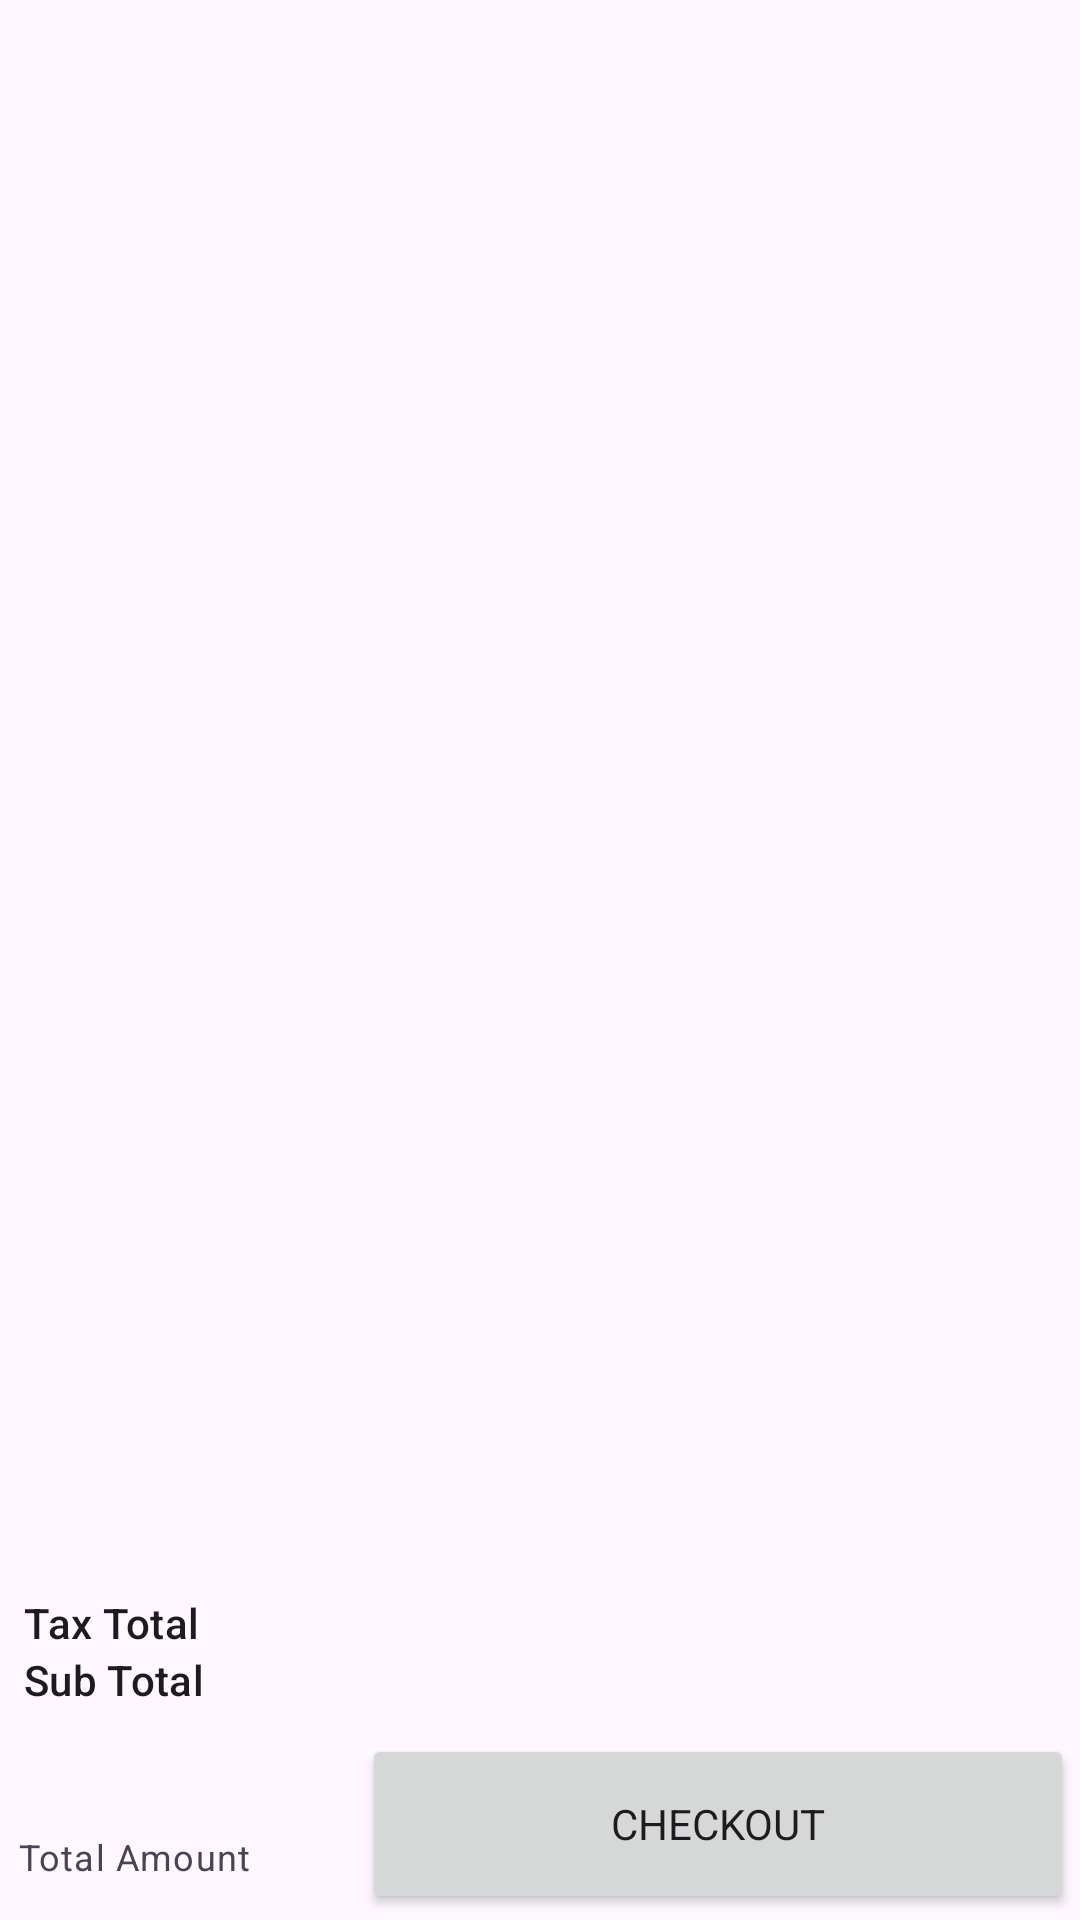

Here is an Android app screen rendered from its layout file. Give the layout XML and the strings, colors and styles it references.
<!-- AndroidManifest.xml: application theme Theme.ShoppingApp -->
<!-- res/layout/fragment_cart.xml -->
<?xml version="1.0" encoding="utf-8"?>
<FrameLayout xmlns:android="http://schemas.android.com/apk/res/android"
    xmlns:tools="http://schemas.android.com/tools"
    android:layout_width="match_parent"
    android:layout_height="match_parent"
    tools:context=".views.ui.cart.CartFragment">

    <androidx.recyclerview.widget.RecyclerView
        android:id="@+id/rvProducts"
        android:layout_width="match_parent"
        android:layout_height="match_parent"
        android:layout_marginBottom="128dp" />

    <LinearLayout
        android:layout_width="match_parent"
        android:layout_height="128dp"
        android:layout_gravity="bottom"
        android:gravity="bottom"
        android:baselineAligned="false"
        android:orientation="vertical">
        <RelativeLayout
            android:layout_width="match_parent"
            android:layout_height="wrap_content"
            android:paddingStart="8dp"
            android:paddingEnd="8dp"
            android:paddingBottom="6dp">
            <TextView
                android:id="@+id/txt_tax"
                style="@style/TextAppearance.Material3.TitleSmall"
                android:layout_width="wrap_content"
                android:text="@string/tax_total"
                android:layout_height="wrap_content" />

            <TextView
                android:layout_alignBaseline="@+id/txt_tax"
                android:id="@+id/tvTaxTotal"
                style="@style/TextAppearance.Material3.TitleMedium"
                android:layout_width="wrap_content"
                android:textAlignment="textEnd"
                android:textStyle="bold"
                android:layout_alignParentEnd="true"
                android:layout_height="wrap_content"/>

            <TextView
                android:layout_below="@+id/txt_tax"
                android:id="@+id/txt_sub_total"
                style="@style/TextAppearance.Material3.TitleSmall"
                android:layout_width="wrap_content"
                android:text="@string/sub_total"
                android:layout_height="wrap_content"/>

            <TextView
                android:layout_alignBaseline="@+id/txt_sub_total"
                android:id="@+id/tvSubTotal"
                style="@style/TextAppearance.Material3.TitleMedium"
                android:layout_width="wrap_content"
                android:textAlignment="textEnd"
                android:textStyle="bold"
                android:layout_alignParentEnd="true"
                android:layout_height="wrap_content"/>
        </RelativeLayout>
        <LinearLayout
            android:layout_width="match_parent"
            android:layout_height="?attr/actionBarSize"
            android:baselineAligned="false"
            android:orientation="horizontal"
            android:layout_gravity="bottom"
            android:gravity="bottom"
            android:padding="2dp">

            <LinearLayout
                android:layout_width="match_parent"
                android:layout_height="match_parent"
                android:layout_weight="2"
                android:gravity="center|start"
                android:orientation="vertical"
                android:paddingStart="4dp"
                android:paddingEnd="2dp">

                <TextView
                    android:id="@+id/tvTotal"
                    style="@style/TextAppearance.Material3.TitleMedium"
                    android:layout_width="wrap_content"
                    android:layout_height="wrap_content"
                    android:textStyle="bold"/>

                <TextView
                    style="@style/TextAppearance.Material3.BodySmall"
                    android:layout_width="wrap_content"
                    android:layout_height="wrap_content"
                    android:text="@string/total_amount"/>

            </LinearLayout>

            <LinearLayout
                android:layout_width="match_parent"
                android:layout_height="match_parent"
                android:layout_weight="1">

                <Button
                    android:id="@+id/btnCheckout"
                    style="@style/Theme.Button"
                    android:layout_width="match_parent"
                    android:layout_height="match_parent"
                    android:text="@string/checkout" />

            </LinearLayout>

        </LinearLayout>
    </LinearLayout>


</FrameLayout>
<!-- resources referenced by this layout -->
<resources>
  <string name="checkout">CHECKOUT</string>
  <string name="sub_total">Sub Total</string>
  <string name="tax_total">Tax Total</string>
  <string name="total_amount">Total Amount</string>
  <style name="Theme.Button" parent="Theme.ShoppingApp">
          <item name="cornerRadius">6dp</item>
      </style>
  <style name="Theme.ShoppingApp" parent="Base.Theme.ShoppingApp" />
  <style name="Base.Theme.ShoppingApp" parent="Theme.Material3.DayNight.NoActionBar">
          
          
      </style>
</resources>
